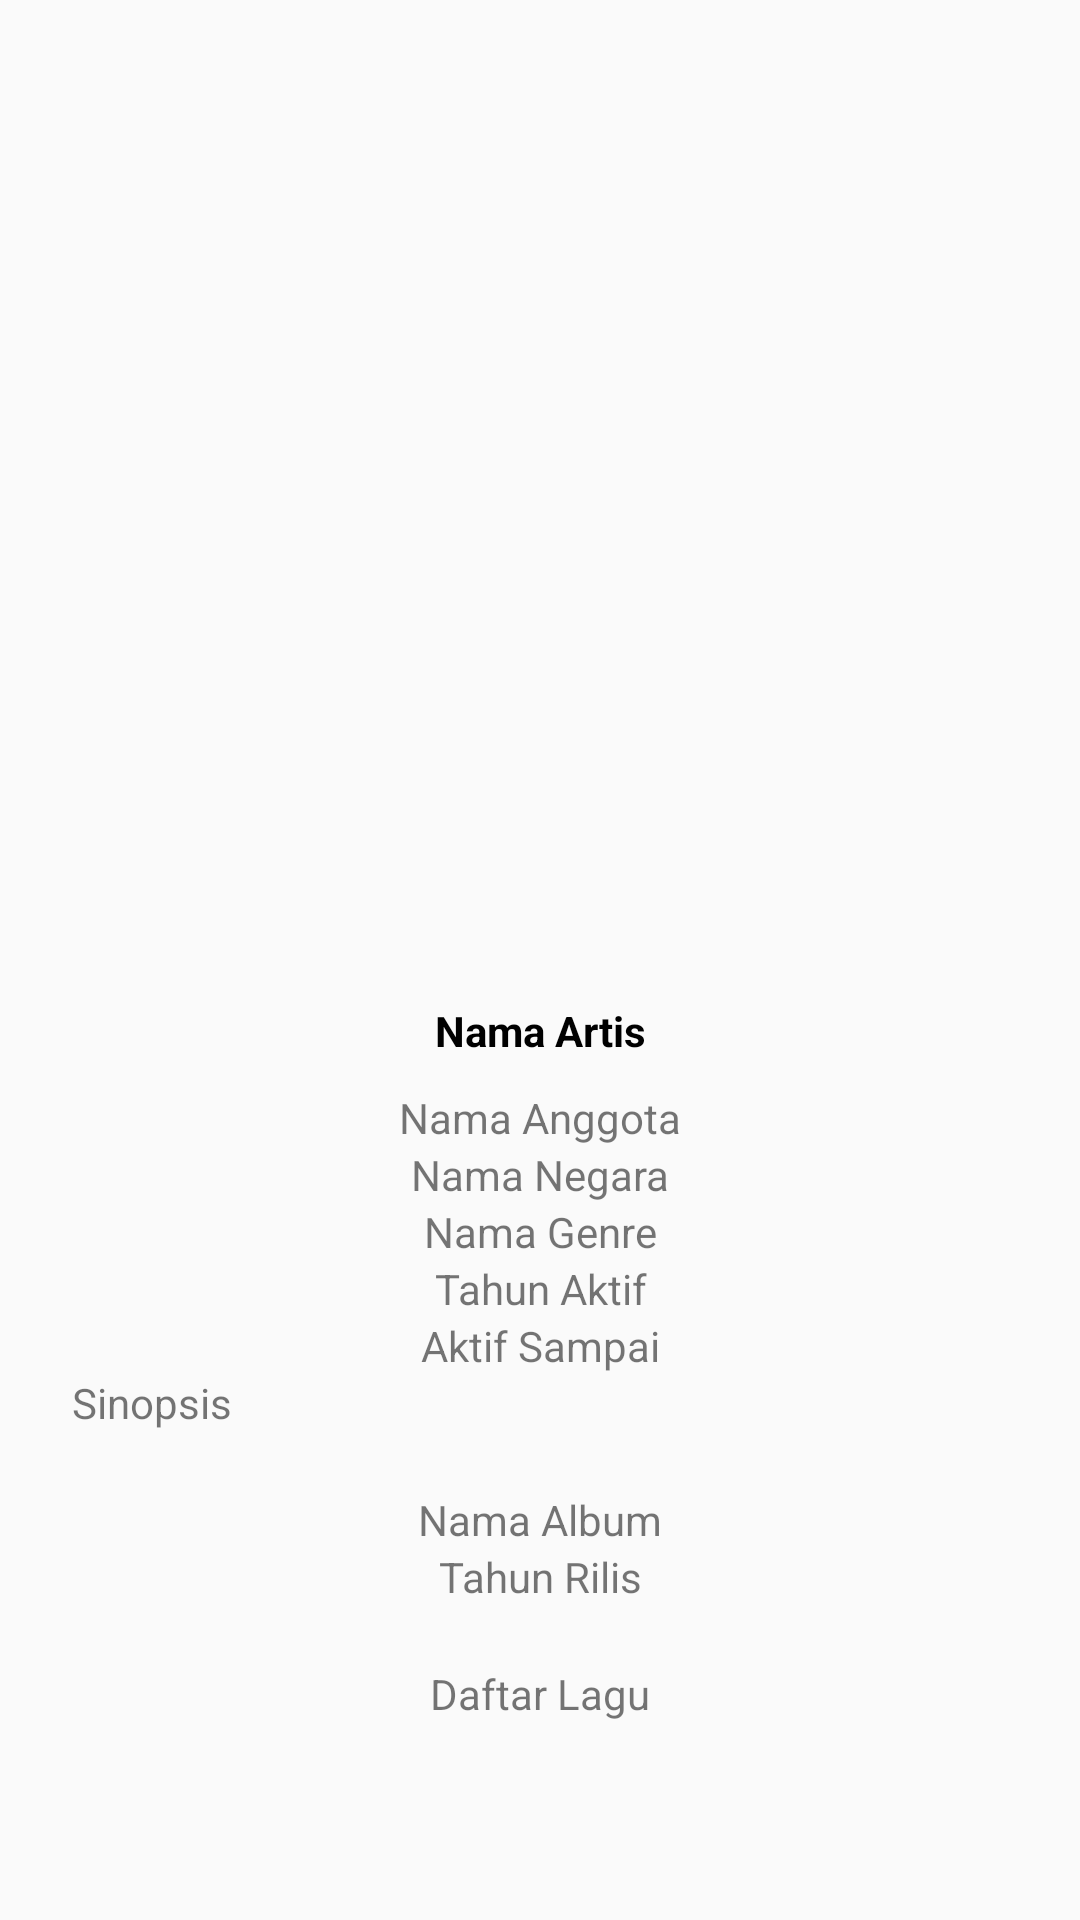

The Android layout XML behind this screen, and the referenced resources:
<!-- AndroidManifest.xml: application theme Theme.AppCompat.DayNight -->
<!-- res/layout/activity_tampil_artis.xml -->
<?xml version="1.0" encoding="utf-8"?>
<ScrollView xmlns:android="http://schemas.android.com/apk/res/android"
    xmlns:app="http://schemas.android.com/apk/res-auto"
    xmlns:tools="http://schemas.android.com/tools"
    android:layout_width="match_parent"
    android:layout_height="match_parent"
    tools:context=".TampilArtis">

    <LinearLayout
        android:layout_width="match_parent"
        android:layout_height="wrap_content"
        android:orientation="vertical"
        tools:ignore="MissingConstraints">

        <ImageView
            android:id="@+id/iv_artis"
            android:layout_width="256dp"
            android:layout_height="256dp"
            android:layout_gravity="center"
            android:layout_marginTop="48dp"
            android:contentDescription="@string/foto_artis"
            app:srcCompat="@drawable/ic_baseline_people_24" />

        <TextView
            android:id="@+id/edit_artist"
            android:layout_width="match_parent"
            android:layout_height="wrap_content"
            android:layout_marginTop="30dp"
            android:layout_marginBottom="10dp"
            android:gravity="center"
            android:text="@string/nama_artis"
            android:textColor="@android:color/black"
            android:textStyle="bold" />

        <TextView
            android:id="@+id/edit_anggota"
            android:layout_width="match_parent"
            android:layout_height="wrap_content"
            android:gravity="center"
            android:text="@string/nama_anggota" />

        <TextView
            android:id="@+id/edit_negara"
            android:layout_width="match_parent"
            android:layout_height="wrap_content"
            android:gravity="center"
            android:text="@string/nama_negara" />

        <TextView
            android:id="@+id/edit_genre"
            android:layout_width="match_parent"
            android:layout_height="wrap_content"
            android:gravity="center"
            android:text="@string/nama_genre" />

        <TextView
            android:id="@+id/edit_tahun_aktif"
            android:layout_width="match_parent"
            android:layout_height="wrap_content"
            android:gravity="center"
            android:text="@string/tahun_aktif" />

        <TextView
            android:id="@+id/edit_aktif_sampai"
            android:layout_width="match_parent"
            android:layout_height="wrap_content"
            android:gravity="center"
            android:text="@string/aktif_sampai" />

        <TextView
            android:id="@+id/edit_isi_sinopsis"
            android:layout_width="match_parent"
            android:layout_height="wrap_content"
            android:layout_marginLeft="24dp"
            android:gravity="left"
            android:text="@string/sinopsis" />

        <TextView
            android:id="@+id/edit_nama_album"
            android:layout_width="match_parent"
            android:layout_height="wrap_content"
            android:layout_marginTop="20dp"
            android:gravity="center"
            android:text="@string/nama_album" />

        <TextView
            android:id="@+id/edit_tahun_rilis"
            android:layout_width="match_parent"
            android:layout_height="wrap_content"
            android:gravity="center"
            android:text="@string/tahun_rilis" />

        <TextView
            android:id="@+id/edit_isi_lagu"
            android:layout_width="250dp"
            android:layout_height="wrap_content"
            android:layout_gravity="center"
            android:layout_marginTop="20dp"
            android:layout_marginBottom="50dp"
            android:gravity="center"
            android:text="@string/daftar_lagu"/>
    </LinearLayout>

</ScrollView>
<!-- resources referenced by this layout -->
<resources>
  <string name="aktif_sampai">Aktif Sampai</string>
  <string name="daftar_lagu">Daftar Lagu</string>
  <string name="foto_artis">Foto Artis</string>
  <string name="nama_album">Nama Album</string>
  <string name="nama_anggota">Nama Anggota</string>
  <string name="nama_artis">Nama Artis</string>
  <string name="nama_genre">Nama Genre</string>
  <string name="nama_negara">Nama Negara</string>
  <string name="sinopsis">Sinopsis</string>
  <string name="tahun_aktif">Tahun Aktif</string>
  <string name="tahun_rilis">Tahun Rilis</string>
</resources>
